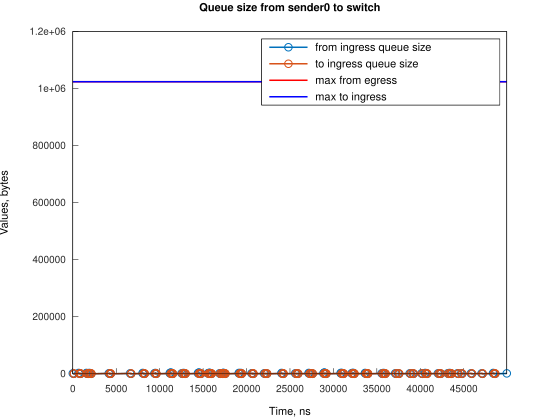

Data behind this chart, as committed beside it:
Time, from_ingress_queue_size, to_ingress_queue_size
0, 1500, nan
111.8, 0, 1500
117.8, 0, 0
673.7, 1500, 0
674.7, 3000, 0
785.5, 1500, 0
897.2, 0, 1500
902.1, 0, 0
1567, 1500, 0
1568, 3000, 0
1679, 1500, 0
1790, 0, 1500
1796, 0, 0
1905, 1500, 0
1906, 3000, 0
2017, 1500, 1500
2023, 1500, 0
2129, 0, 1500
2129, 0, 0
4141, 1500, 0
4253, 1500, 1500
4254, 1500, 0
4365, 0, 0
6595, 1500, 0
6707, 0, 1500
6708, 0, 0
8048, 1500, 0
8049, 3000, 0
8160, 1500, 1500
8160, 1500, 0
8271, 0, 1500
8276, 0, 0
9390, 1500, 0
9501, 3000, 0
9502, 1500, 1500
9508, 1500, 0
9613, 0, 1500
9617, 0, 0
11178, 1500, 0
11179, 3000, 0
11289, 4500, 0
11290, 3000, 0
11402, 1500, 0
11513, 0, 1500
11517, 0, 0
12519, 1500, 0
12631, 0, 0
12746, 1500, 0
12747, 3000, 0
12857, 1500, 1500
12859, 1500, 0
12969, 0, 1500
12970, 0, 0
14423, 1500, 0
14424, 3000, 0
14530, 4500, 0
14535, 3000, 0
14646, 1500, 0
14758, 0, 0
15537, 1500, 0
... 145 more rows
